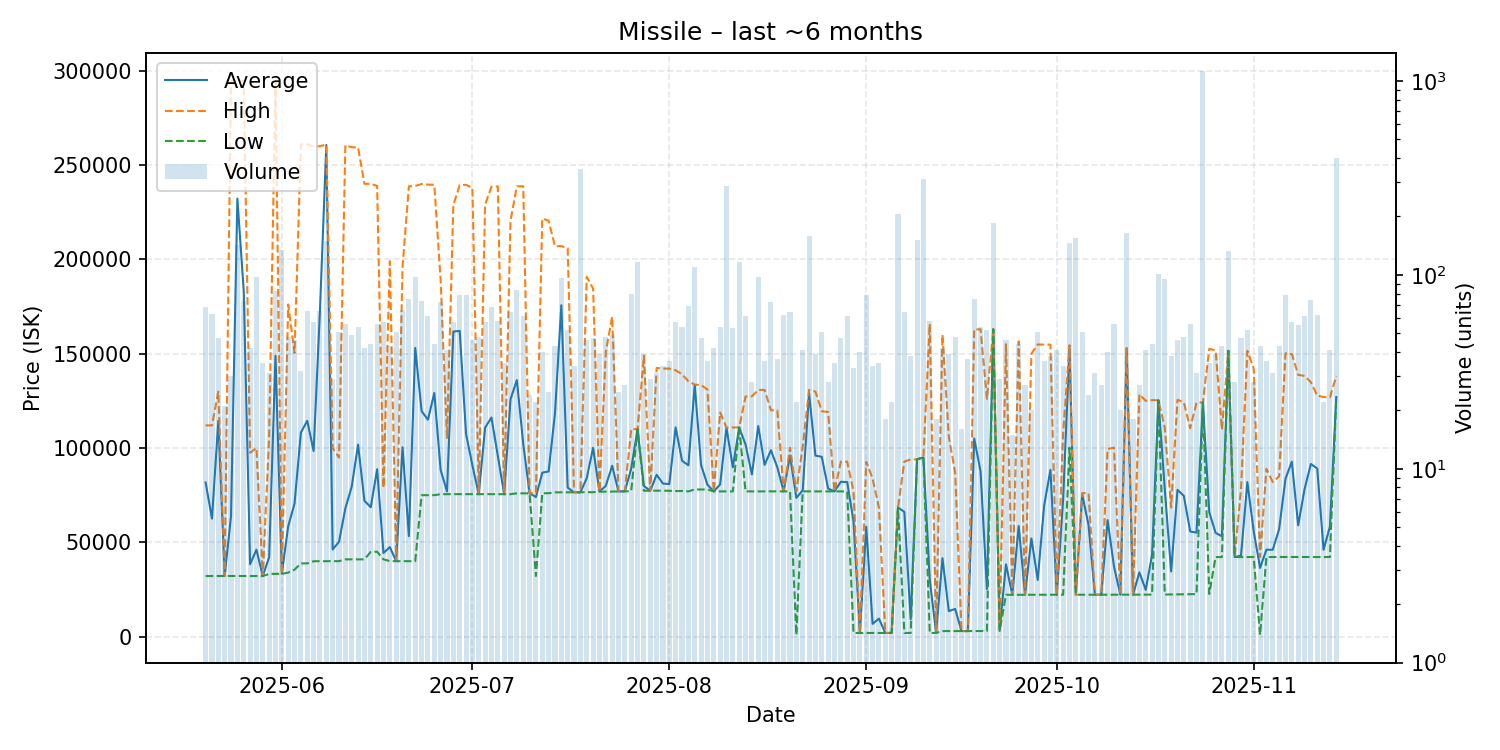

Data behind this chart, as committed beside it:
date, average, highest, lowest, order_count, volume
2025-05-20, 81772, 112000, 32180, 27, 68
2025-05-21, 62595, 112000, 32200, 34, 63
2025-05-22, 114419, 129900, 32200, 25, 47
2025-05-23, 32200, 32200, 32200, 15, 21
2025-05-24, 64041, 294650, 32200, 24, 30
2025-05-25, 232200, 294600, 32190, 50, 143
2025-05-26, 183135, 294600, 32190, 34, 73
2025-05-27, 38401, 97495, 32180, 27, 42
2025-05-28, 46131, 100000, 32180, 46, 97
2025-05-29, 32178, 32180, 32110, 28, 35
2025-05-30, 42142, 106000, 33330, 27, 31
2025-05-31, 148813, 294200, 33330, 39, 83
2025-06-01, 33330, 33330, 33330, 32, 134
2025-06-02, 58568, 176000, 34000, 35, 48
2025-06-03, 70617, 150350, 35550, 37, 46
2025-06-04, 108206, 260900, 38880, 23, 32
2025-06-05, 114437, 261000, 38890, 38, 65
2025-06-06, 98426, 259700, 40010, 35, 57
2025-06-07, 172741, 259950, 40010, 35, 65
2025-06-08, 260600, 260850, 40020, 45, 149
2025-06-09, 46235, 99990, 40040, 21, 29
2025-06-10, 50313, 94950, 40050, 36, 51
2025-06-11, 68045, 260500, 41000, 35, 56
2025-06-12, 79537, 259400, 41000, 23, 49
2025-06-13, 101794, 259300, 41010, 26, 54
2025-06-14, 72054, 240000, 41010, 29, 42
2025-06-15, 68645, 240000, 45000, 31, 44
2025-06-16, 88753, 238900, 45040, 36, 56
2025-06-17, 44372, 79000, 41000, 38, 57
2025-06-18, 47500, 199000, 40110, 26, 43
2025-06-19, 40082, 40110, 40030, 34, 51
2025-06-20, 100379, 196000, 40040, 41, 66
2025-06-21, 53302, 238700, 40040, 50, 75
2025-06-22, 153035, 238900, 40040, 43, 98
2025-06-23, 119595, 239900, 75010, 31, 73
2025-06-24, 114994, 239600, 75020, 42, 61
2025-06-25, 129147, 239500, 75020, 25, 44
2025-06-26, 88325, 189000, 75550, 33, 72
2025-06-27, 77015, 105350, 75570, 32, 41
2025-06-28, 161702, 228800, 75560, 34, 57
2025-06-29, 162057, 239350, 75560, 33, 79
2025-06-30, 107398, 239450, 75560, 45, 79
2025-07-01, 90842, 237900, 75560, 32, 46
2025-07-02, 75555, 75560, 75550, 34, 48
2025-07-03, 110822, 229000, 75550, 37, 57
2025-07-04, 116175, 238500, 75550, 42, 68
2025-07-05, 95994, 238600, 75550, 39, 58
2025-07-06, 75550, 75550, 75550, 27, 35
2025-07-07, 125876, 220600, 75550, 38, 64
2025-07-08, 135982, 238700, 76000, 30, 84
2025-07-09, 102235, 238700, 76000, 47, 61
2025-07-10, 76018, 76030, 76000, 20, 24
2025-07-11, 74037, 76030, 32190, 19, 22
2025-07-12, 86948, 221600, 76030, 35, 40
2025-07-13, 87594, 220450, 76050, 21, 25
2025-07-14, 118436, 206900, 76510, 24, 43
2025-07-15, 175679, 207000, 76530, 31, 96
2025-07-16, 79034, 205900, 76550, 27, 52
2025-07-17, 76540, 76550, 76540, 26, 34
2025-07-18, 76550, 76550, 76550, 42, 351
... 119 more rows
